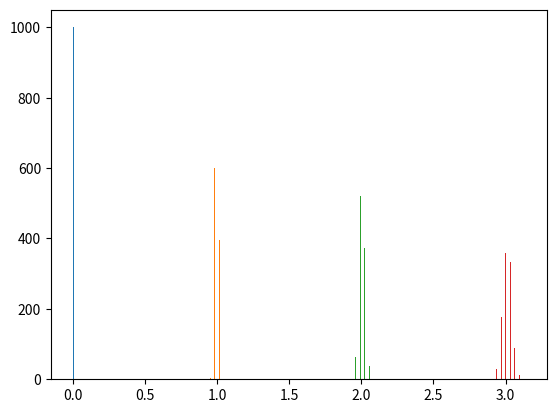

Here is the Python script that generated this plot:
import numpy as np
from typing import Union, List


# TODO rename this module, clearly distinguish between context changer, context sampler and context utils
def add_gaussian_noise(
        default_value: Union[float, List[float]],
        percentage_std: float = 0.01,
        random_generator: np.random.Generator = None
) -> Union[float, List[float]]:
    """
    Add gaussian noise to default value.

    Parameters
    ----------
    default_value: Union[float, List[float]]
        Mean of normal distribution. Can be a scalar or a list of floats. If it is a list(-like) with length n, the
        output will also be of length n.
    percentage_std: float, optional = 0.01
        Relative standard deviation, multiplied with default value (mean) is standard deviation of normal distribution.
        If the default value is 0, percentage_std is assumed to be the absolute standard deviation.
    random_generator: np.random.Generator, optional = None
        Optional random generator to ensure deterministic behavior.

    Returns
    -------
    Union[float, List[float]]
        Default value with gaussian noise. If input was list (or array) with length n, output is also list (or array)
        with length n.
    """
    if default_value != 0:
        std = percentage_std * np.abs(default_value)
    else:
        std = percentage_std
    mean = np.zeros_like(default_value)
    if not random_generator:
        random_generator = np.random.default_rng()
    value = default_value + random_generator.normal(loc=mean, scale=std)

    return value


if __name__ == "__main__":
    import matplotlib.pyplot as plt
    seed = 123456
    rng = np.random.default_rng(seed=seed)
    default_value = 10
    default_value = list(np.arange(0, 4))
    percentage_std = 0.01
    n_samples = 1000
    values = np.array([add_gaussian_noise(
        default_value=default_value, percentage_std=percentage_std, random_generator=rng) for i in range(n_samples)])
    plt.close('all')
    plt.hist(values, bins=100)
    plt.show()


